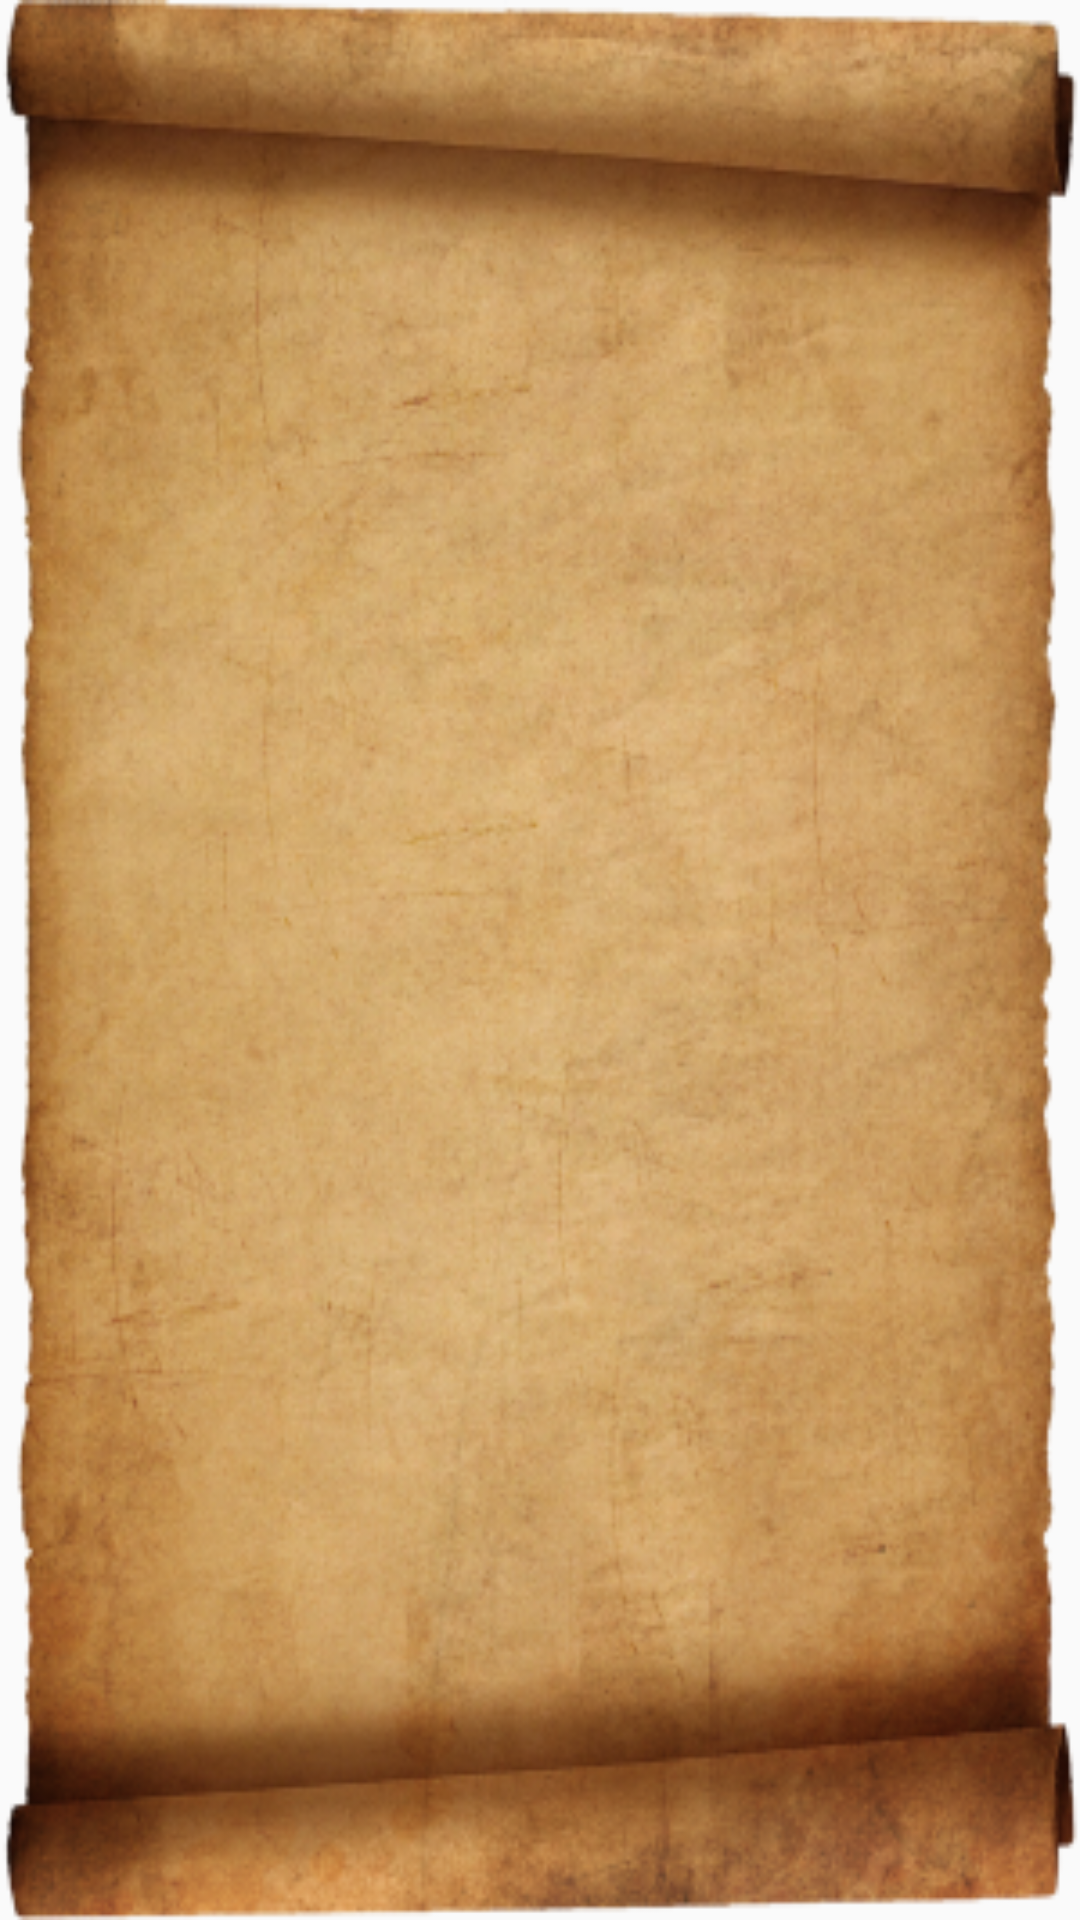

The Android layout XML behind this screen, and the referenced resources:
<!-- AndroidManifest.xml: application theme AppTheme -->
<!-- res/layout/content_main.xml -->
<?xml version="1.0" encoding="utf-8"?>
<RelativeLayout xmlns:android="http://schemas.android.com/apk/res/android"
    xmlns:app="http://schemas.android.com/apk/res-auto"
    xmlns:tools="http://schemas.android.com/tools"
    android:id="@+id/container"
    android:layout_width="match_parent"
    android:layout_height="match_parent"
    android:paddingBottom="0dp"
    android:paddingLeft="0dp"
    android:paddingRight="0dp"
    android:paddingTop="0dp"
    android:background="@drawable/background"
    app:layout_behavior="@string/appbar_scrolling_view_behavior"
    tools:context=".app.activities.MainActivity"
    tools:showIn="@layout/activity_main">

</RelativeLayout>
<!-- res/layout/activity_main.xml (included above) -->
<?xml version="1.0" encoding="utf-8"?>
<android.support.design.widget.CoordinatorLayout xmlns:android="http://schemas.android.com/apk/res/android"
    xmlns:app="http://schemas.android.com/apk/res-auto"
    xmlns:tools="http://schemas.android.com/tools"
    android:layout_width="match_parent"
    android:layout_height="match_parent"
    android:fitsSystemWindows="true"
    android:background="@color/colorBlack"
    tools:context=".views.app.MainActivity">

    <android.support.design.widget.AppBarLayout
        android:layout_width="match_parent"
        android:layout_height="wrap_content"
        android:theme="@style/AppTheme.AppBarOverlay">

        <android.support.v7.widget.Toolbar
            android:id="@+id/toolbar"
            app:contentInsetLeft="0dp"
            app:contentInsetStart="0dp"
            android:layout_width="match_parent"
            android:layout_height="?attr/actionBarSize"
            android:background="?attr/colorPrimary"
            app:popupTheme="@style/AppTheme.PopupOverlay" >

            <TextView
                android:id="@+id/toolbar_title"
                android:layout_width="wrap_content"
                android:layout_height="wrap_content"
                android:text="@string/app_name"
                android:textColor="@android:color/white"
                style="@style/TextAppearance.AppCompat.Widget.ActionBar.Title"
                />
            </android.support.v7.widget.Toolbar>

    </android.support.design.widget.AppBarLayout>

    <include layout="@layout/content_main" />

</android.support.design.widget.CoordinatorLayout>
<!-- resources referenced by this layout -->
<resources>
  <color name="colorBlack">#000000</color>
  <!-- drawable background: png bitmap (drawable, 314535 bytes) -->
  <string name="app_name">Казуси</string>
  <style name="AppTheme.AppBarOverlay" parent="ThemeOverlay.AppCompat.Dark.ActionBar" />
  <style name="AppTheme.PopupOverlay" parent="ThemeOverlay.AppCompat.Light" />
  <style name="AppTheme" parent="Theme.AppCompat.Light.DarkActionBar">
          
          <item name="colorPrimary">@color/colorPrimary</item>
          <item name="colorPrimaryDark">@color/colorPrimaryDark</item>
          <item name="colorAccent">@color/colorAccent</item>
      </style>
  <color name="colorPrimary">#b50c0c</color>
  <color name="colorPrimaryDark">#3F0102</color>
  <color name="colorAccent">#FFFFFF</color>
</resources>
